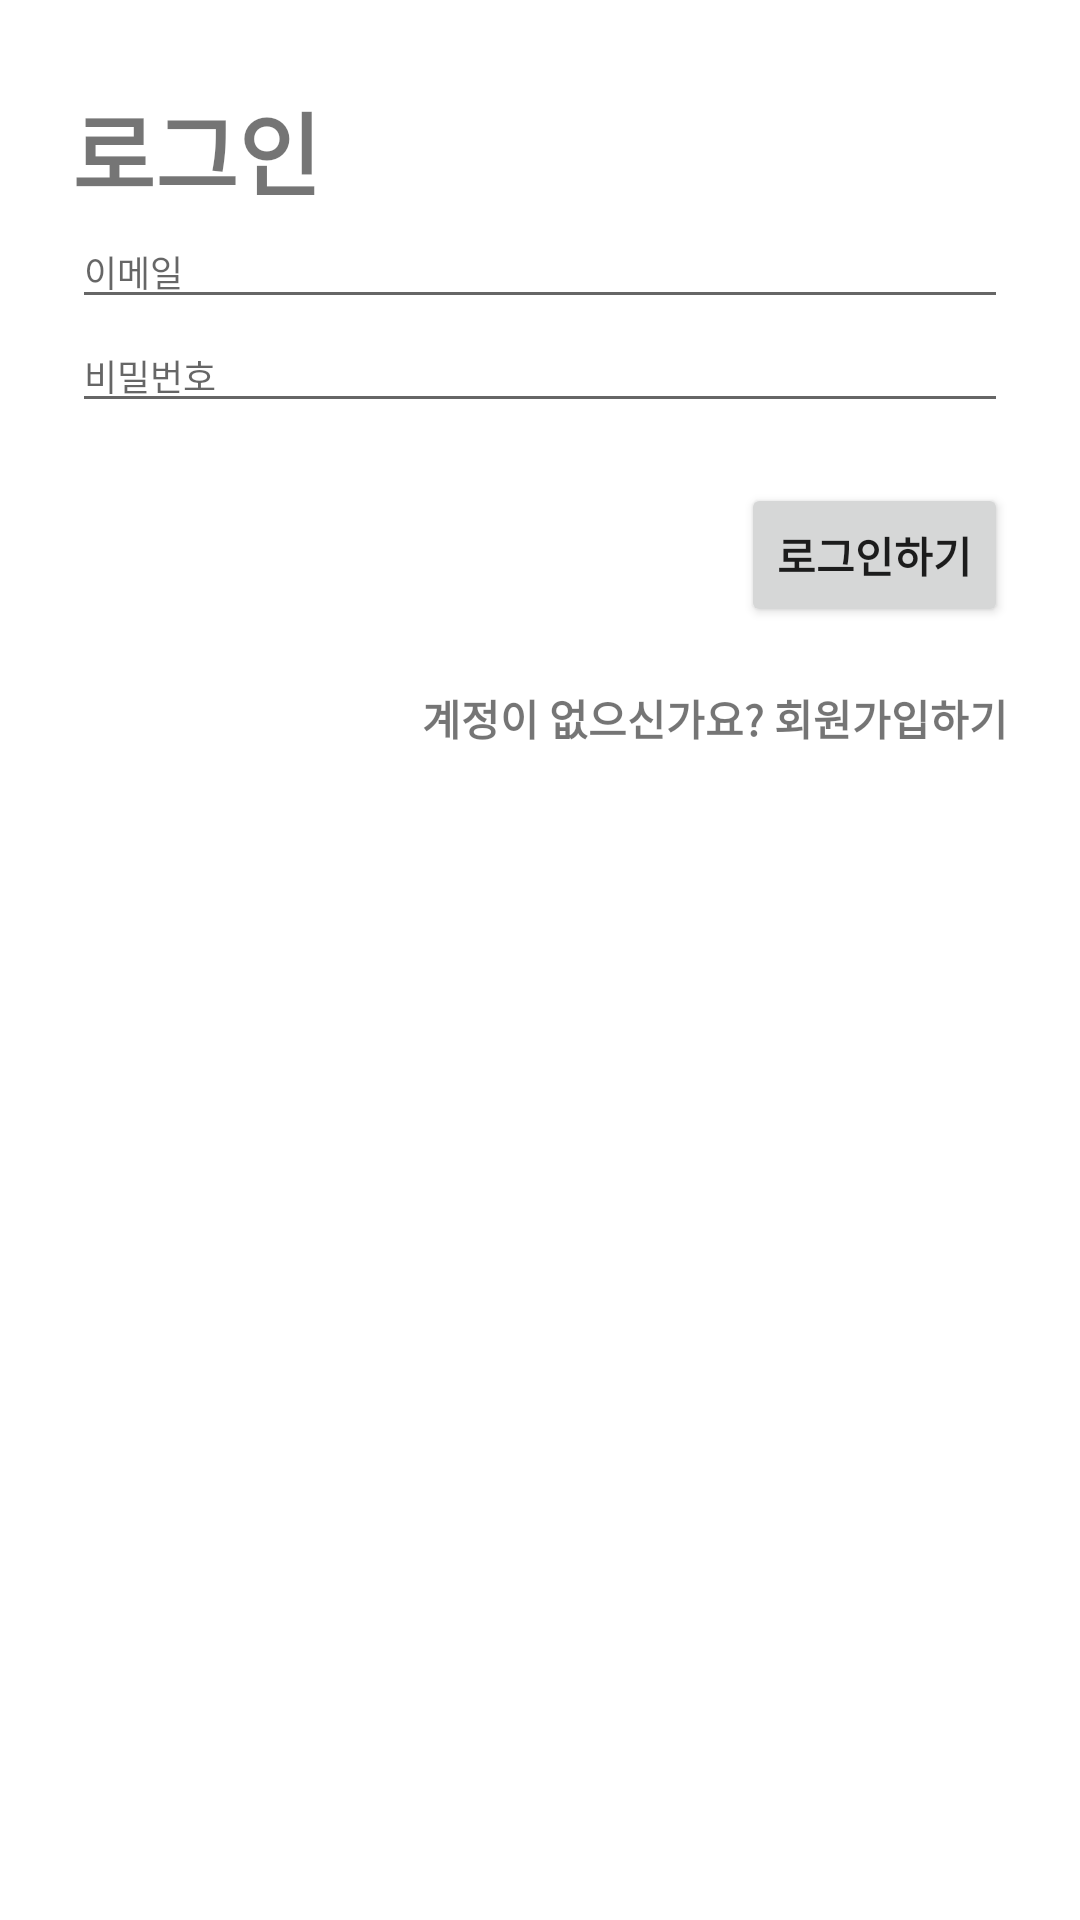

Android layout source for this screen:
<!-- AndroidManifest.xml: application theme Theme.Dlfl -->
<!-- res/layout/fragment_login.xml -->
<?xml version="1.0" encoding="utf-8"?>
<androidx.constraintlayout.widget.ConstraintLayout xmlns:android="http://schemas.android.com/apk/res/android"
                                                   xmlns:app="http://schemas.android.com/apk/res-auto" xmlns:tools="http://schemas.android.com/tools" android:layout_width="match_parent"
                                                   android:layout_height="wrap_content">
    <FrameLayout
            android:layout_width="match_parent"
            android:layout_height="match_parent"
            tools:context=".view.auth.LoginFragment" android:id="@+id/myPageFragment">
        <LinearLayout
                android:layout_width="match_parent"
                android:layout_height="wrap_content"
                android:layout_marginBottom="8dp"
                android:layout_marginEnd="24dp"
                android:layout_marginStart="24dp"
                android:layout_marginTop="8dp"
                android:orientation="vertical"
                app:layout_constraintBottom_toBottomOf="parent"
                app:layout_constraintEnd_toEndOf="parent"
                app:layout_constraintStart_toStartOf="parent"
                app:layout_constraintTop_toTopOf="parent" tools:ignore="UselessParent">


            <TextView
                    android:layout_width="wrap_content"
                    android:layout_height="wrap_content"
                    style="@style/loginHeader"
                    android:text="@string/login2"
                    android:layout_marginTop="@dimen/loginViewsMargin"/>
            <EditText
                    android:id="@+id/editTextEmail"
                    style="@style/modifiedEditText"
                    android:hint="@string/login_email_hint"
                    android:inputType="textEmailAddress"
                    android:maxLines="1" android:autofillHints="emailAddress"/>

            <EditText
                    android:id="@+id/editTextPassword"
                    style="@style/modifiedEditText"
                    android:hint="@string/login_password_hint"
                    android:inputType="textPassword"
                    android:maxLines="1" android:autofillHints="password"/>

            <Button
                    android:id="@+id/btn_login"
                    style="@style/loginButton"
                    android:text="@string/login"
                    android:layout_gravity="right"
                    android:layout_marginTop="@dimen/loginViewsMargin" tools:ignore="RtlHardcoded"/>
            <TextView
                    style="@style/parent"
                    android:textAlignment="textEnd"
                    android:textStyle="bold"
                    android:textColor="@color/primaryTextColor"
                    android:text="@string/login_signup_hint"
                    android:layout_gravity="right"
                    android:clickable="true"
                    android:layout_marginTop="@dimen/loginViewsMargin" android:layout_width="wrap_content" android:id="@+id/text_register" tools:ignore="RtlCompat,RtlHardcoded" android:focusable="true"/>

        </LinearLayout>
    </FrameLayout>
</androidx.constraintlayout.widget.ConstraintLayout>
<!-- resources referenced by this layout -->
<resources>
  <dimen name="loginViewsMargin">20dp</dimen>
  <string name="login">로그인하기</string>
  <string name="login2">로그인</string>
  <string name="login_email_hint">이메일</string>
  <string name="login_password_hint">비밀번호</string>
  <string name="login_signup_hint">계정이 없으신가요? 회원가입하기</string>
  <style name="loginButton" parent="viewParent">
  
          <item name="android:textColor">@color/whiteTextColor</item>
          <item name="android:textStyle">bold</item>
      </style>
  <style name="loginHeader">
          <item name="android:textColor">@color/primaryTextColor</item>
          <item name="android:textSize">@dimen/headerTextSize</item>
          <item name="android:textStyle">bold</item>
      </style>
  <style name="modifiedEditText" parent="parent">
          <item name="android:textSize">@dimen/newsMoreTextSize</item>
          <item name="android:backgroundTint">@color/primaryTextColor</item>
      </style>
  <style name="parent">
          <item name="android:layout_width">match_parent</item>
          <item name="android:layout_height">wrap_content</item>
      </style>
  <style name="Theme.Dlfl" parent="Theme.MaterialComponents.DayNight.DarkActionBar">
          
          <item name="colorPrimary">#FF1B32B3</item>
          <item name="colorPrimaryVariant">#FF1B32B3</item>
          <item name="colorOnPrimary">@color/white</item>
          
          <item name="colorSecondary">@color/teal_200</item>
          <item name="colorSecondaryVariant">@color/teal_700</item>
          <item name="colorOnSecondary">@color/black</item>
          
          <item name="android:statusBarColor" tools:targetApi="l">?attr/colorPrimaryVariant</item>
          
      </style>
  <style name="viewParent">
          <item name="android:layout_width">wrap_content</item>
          <item name="android:layout_height">wrap_content</item>
      </style>
  <dimen name="headerTextSize">30sp</dimen>
  <dimen name="newsMoreTextSize">12sp</dimen>
  <!-- not gathered from this repository: default colours our renderer supplied (Android Studio template values) -->
  <color name="teal_200">#FF03DAC5</color>
  <color name="teal_700">#FF018786</color>
  <color name="black">#FF000000</color>
  <color name="white">#FFFFFFFF</color>
</resources>
